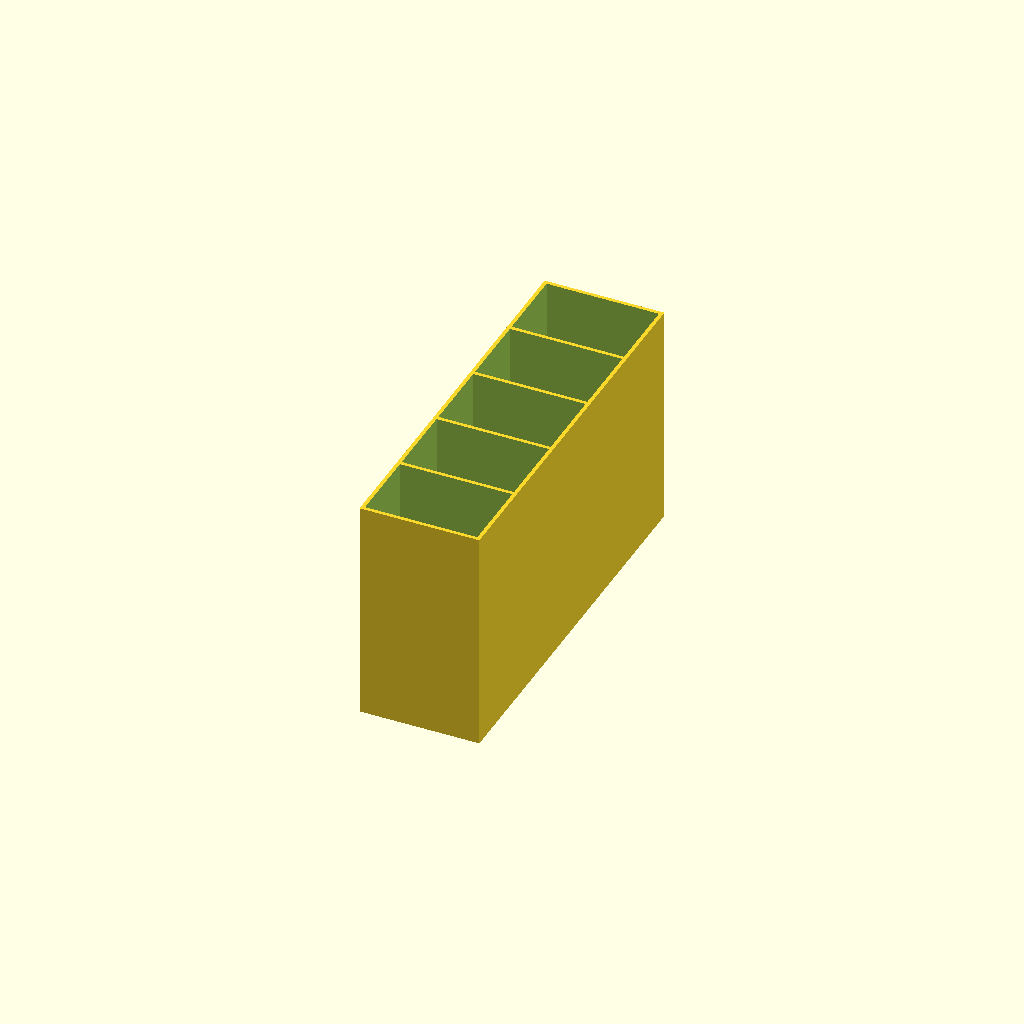
Cell 1 — every parameter at its default value.
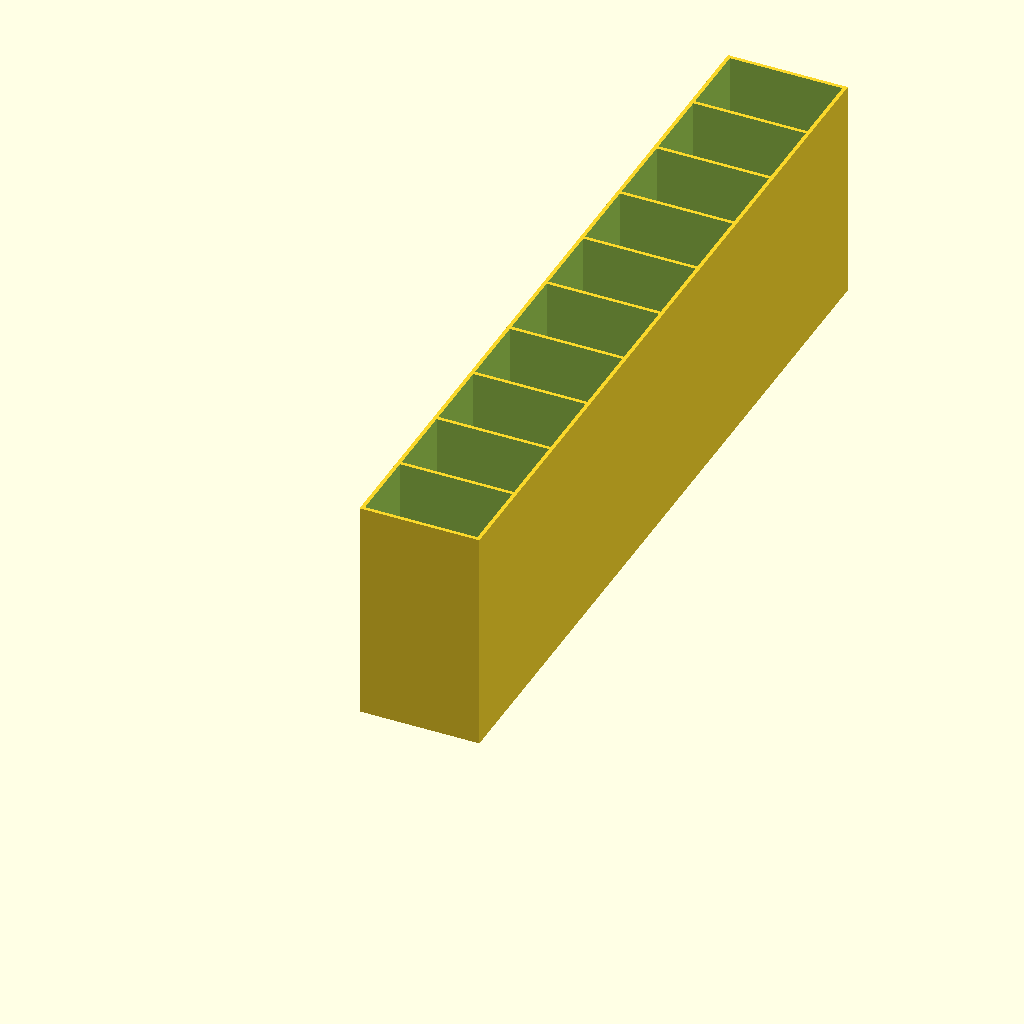
Cell 2: count = 10 (everything else at default).
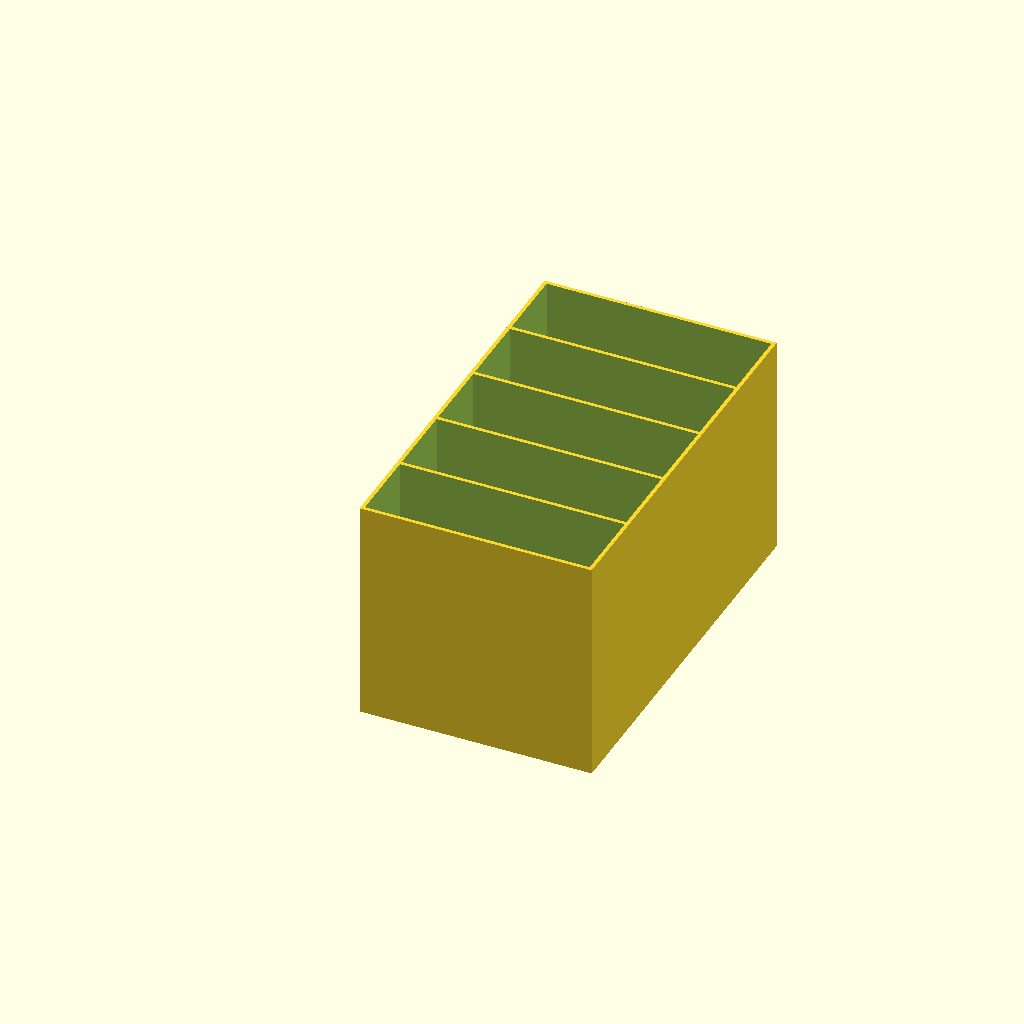
Cell 3: the same model with l = 120.
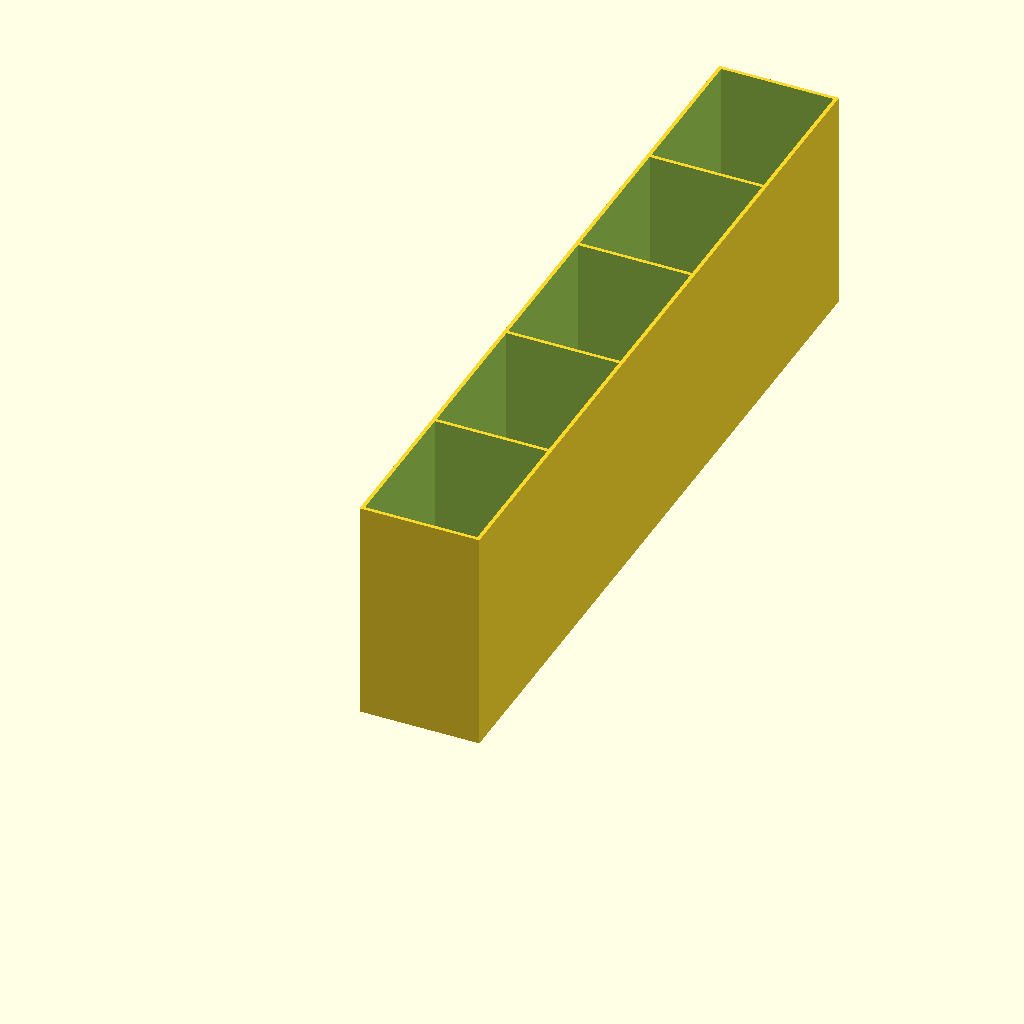
Cell 4: p = 80 (everything else at default).
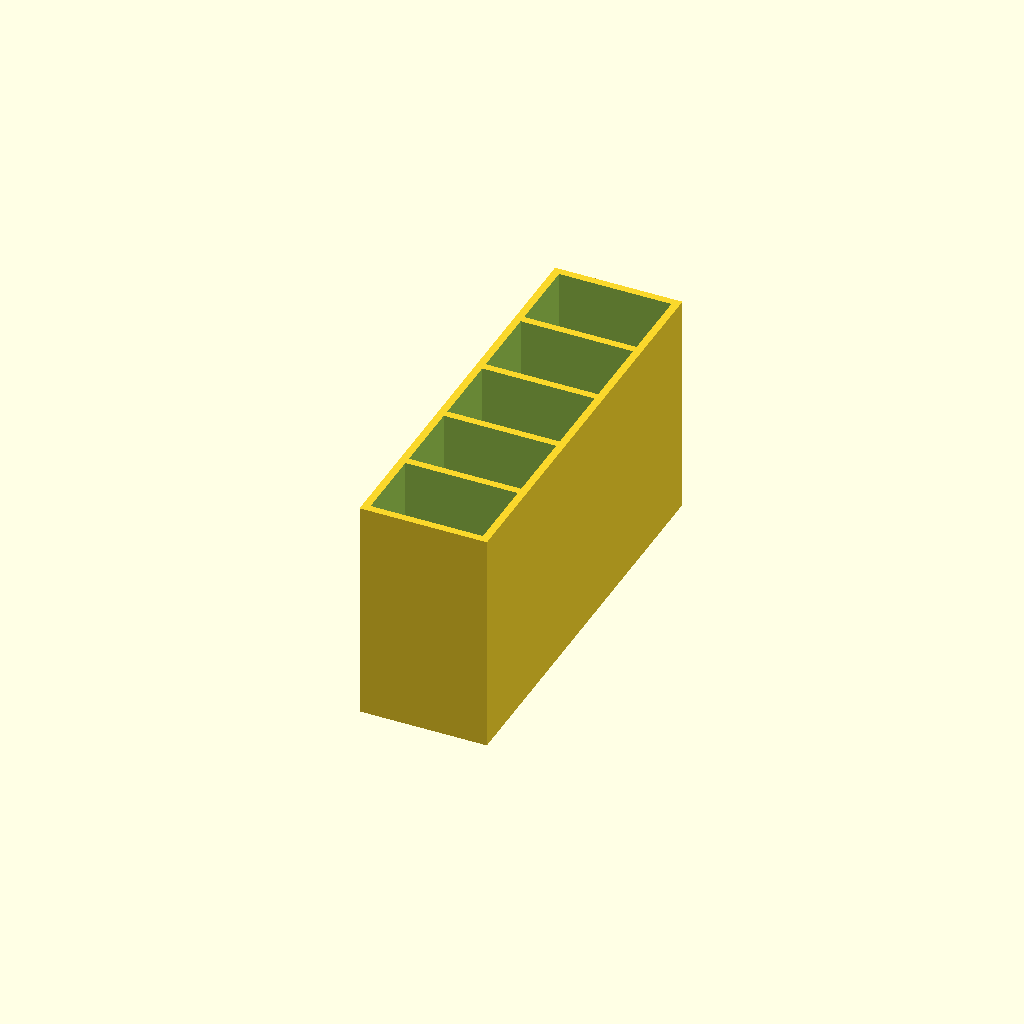
Cell 5 — wall set to 4, the other parameters unchanged.
All cells are drawn from one camera (rotation 55°, 0°, 25°, orthographic, colour scheme Cornfield), so only the parameter changes between them.
The OpenSCAD source (Maison/WC/Toilette_RechargeSavon.scad):

count = 5;

l=60;
p=40;

wall=2;

difference() {
	cube([l+wall*2,p*count+wall*count+wall,120]);
	for (y=[0:count-1]) 
		translate([wall, wall+wall*y+ p*y, wall])
			cube([l,p,120]);
	
}
Customizer parameters (derived from the source; name, type, default, range or options):
count: number, default 5
l: number, default 60
p: number, default 40
wall: number, default 2
